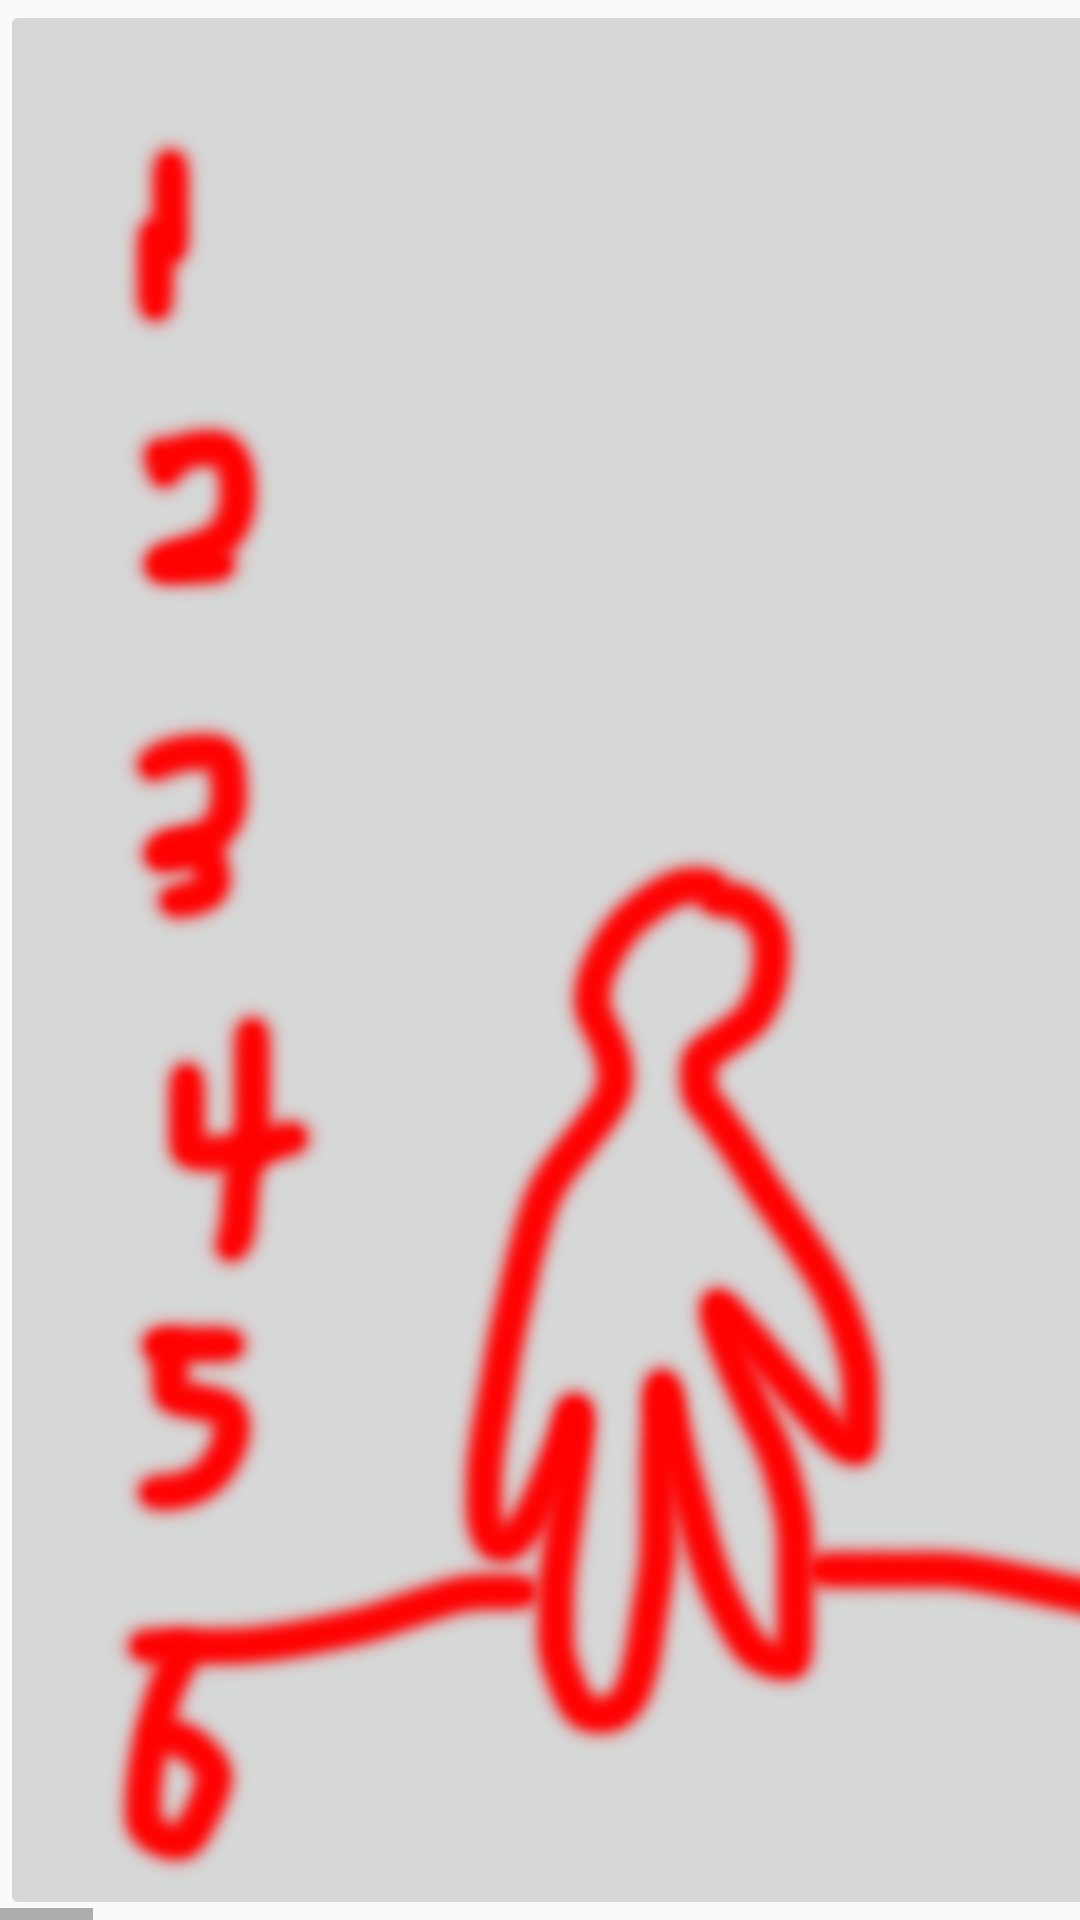

Layout XML and referenced resources for this Android screen:
<!-- AndroidManifest.xml: application theme AppTheme -->
<!-- res/layout/fragment_frame.xml -->
<?xml version="1.0" encoding="utf-8"?>
<android.support.constraint.ConstraintLayout
    xmlns:android="http://schemas.android.com/apk/res/android"
    xmlns:app="http://schemas.android.com/apk/res-auto"
    xmlns:tools="http://schemas.android.com/tools"
    android:layout_width="match_parent"
    android:layout_height="match_parent">

    
    <HorizontalScrollView xmlns:android="http://schemas.android.com/apk/res/android"
        android:layout_width="match_parent"
        android:layout_height="match_parent"
        android:layout_alignParentBottom="true"
        android:layout_gravity="center_vertical|end"
        app:layout_constraintBottom_toBottomOf="parent"
        app:layout_constraintEnd_toEndOf="parent"
        app:layout_constraintStart_toStartOf="parent"
        app:layout_constraintTop_toTopOf="parent">

        <LinearLayout
            android:layout_width="match_parent"
            android:layout_height="match_parent"
            android:layout_gravity="center_vertical"
            android:orientation="horizontal">

            <ImageButton
                android:id="@+id/button1"
                android:layout_width="0dp"
                android:layout_height="match_parent"
                android:layout_weight="1"
                android:adjustViewBounds="true"
                android:scaleType="fitCenter"
                android:src="@drawable/person2" />

            <ImageButton
                android:id="@+id/button2"
                android:layout_width="0dp"
                android:layout_height="match_parent"
                android:layout_weight="1"
                android:adjustViewBounds="true"
                android:scaleType="fitCenter"
                android:src="@drawable/person3" />

            <ImageButton
                android:id="@+id/button3"
                android:layout_width="0dp"
                android:layout_height="match_parent"
                android:layout_weight="1"
                android:adjustViewBounds="true"
                android:scaleType="fitCenter"
                android:src="@drawable/person4" />

            <ImageButton
                android:id="@+id/button4"
                android:layout_width="0dp"
                android:layout_height="match_parent"
                android:layout_weight="1"
                android:adjustViewBounds="true"
                android:scaleType="fitCenter"
                android:src="@drawable/person5" />

            <ImageButton
                android:id="@+id/button5"
                android:layout_width="0dp"
                android:layout_height="match_parent"
                android:layout_weight="1"
                android:adjustViewBounds="true"
                android:scaleType="fitCenter"
                android:src="@drawable/person6" />

            <ImageButton
                android:id="@+id/button6"
                android:layout_width="0dp"
                android:layout_height="match_parent"
                android:layout_weight="1"
                android:adjustViewBounds="true"
                android:scaleType="fitCenter"
                android:src="@drawable/person7" />

            <ImageButton
                android:id="@+id/button7"
                android:layout_width="0dp"
                android:layout_height="match_parent"
                android:layout_weight="1"
                android:adjustViewBounds="true"
                android:scaleType="fitCenter"
                android:src="@drawable/person8" />

            <ImageButton
                android:id="@+id/button8"
                android:layout_width="0dp"
                android:layout_height="match_parent"
                android:layout_weight="1"
                android:adjustViewBounds="true"
                android:scaleType="fitCenter"
                android:src="@drawable/person9" />
        </LinearLayout>

    </HorizontalScrollView>

</android.support.constraint.ConstraintLayout>
<!-- resources referenced by this layout -->
<resources>
  <!-- drawable person2: png bitmap (drawable, 37762 bytes) -->
  <!-- drawable person3: png bitmap (drawable, 19201 bytes) -->
  <!-- drawable person4: png bitmap (drawable, 19700 bytes) -->
  <!-- drawable person5: png bitmap (drawable, 29203 bytes) -->
  <!-- drawable person6: png bitmap (drawable, 14696 bytes) -->
  <!-- drawable person7: png bitmap (drawable, 25456 bytes) -->
  <!-- drawable person8: png bitmap (drawable, 19920 bytes) -->
  <!-- drawable person9: png bitmap (drawable, 25187 bytes) -->
  <style name="AppTheme" parent="Base.Theme.AppCompat.Light.DarkActionBar">
          
          <item name="colorPrimary">@color/colorPrimary</item>
          <item name="colorPrimaryDark">@color/colorPrimaryDark</item>
          <item name="colorAccent">@color/colorAccent</item>
          
          <item name="windowActionBar">false</item>
          <item name="windowNoTitle">true</item>
      </style>
  <!-- not gathered from this repository: default colours our renderer supplied (Android Studio template values) -->
  <color name="colorPrimary">#FF6200EE</color>
  <color name="colorPrimaryDark">#FF3700B3</color>
  <color name="colorAccent">#FF03DAC5</color>
</resources>
